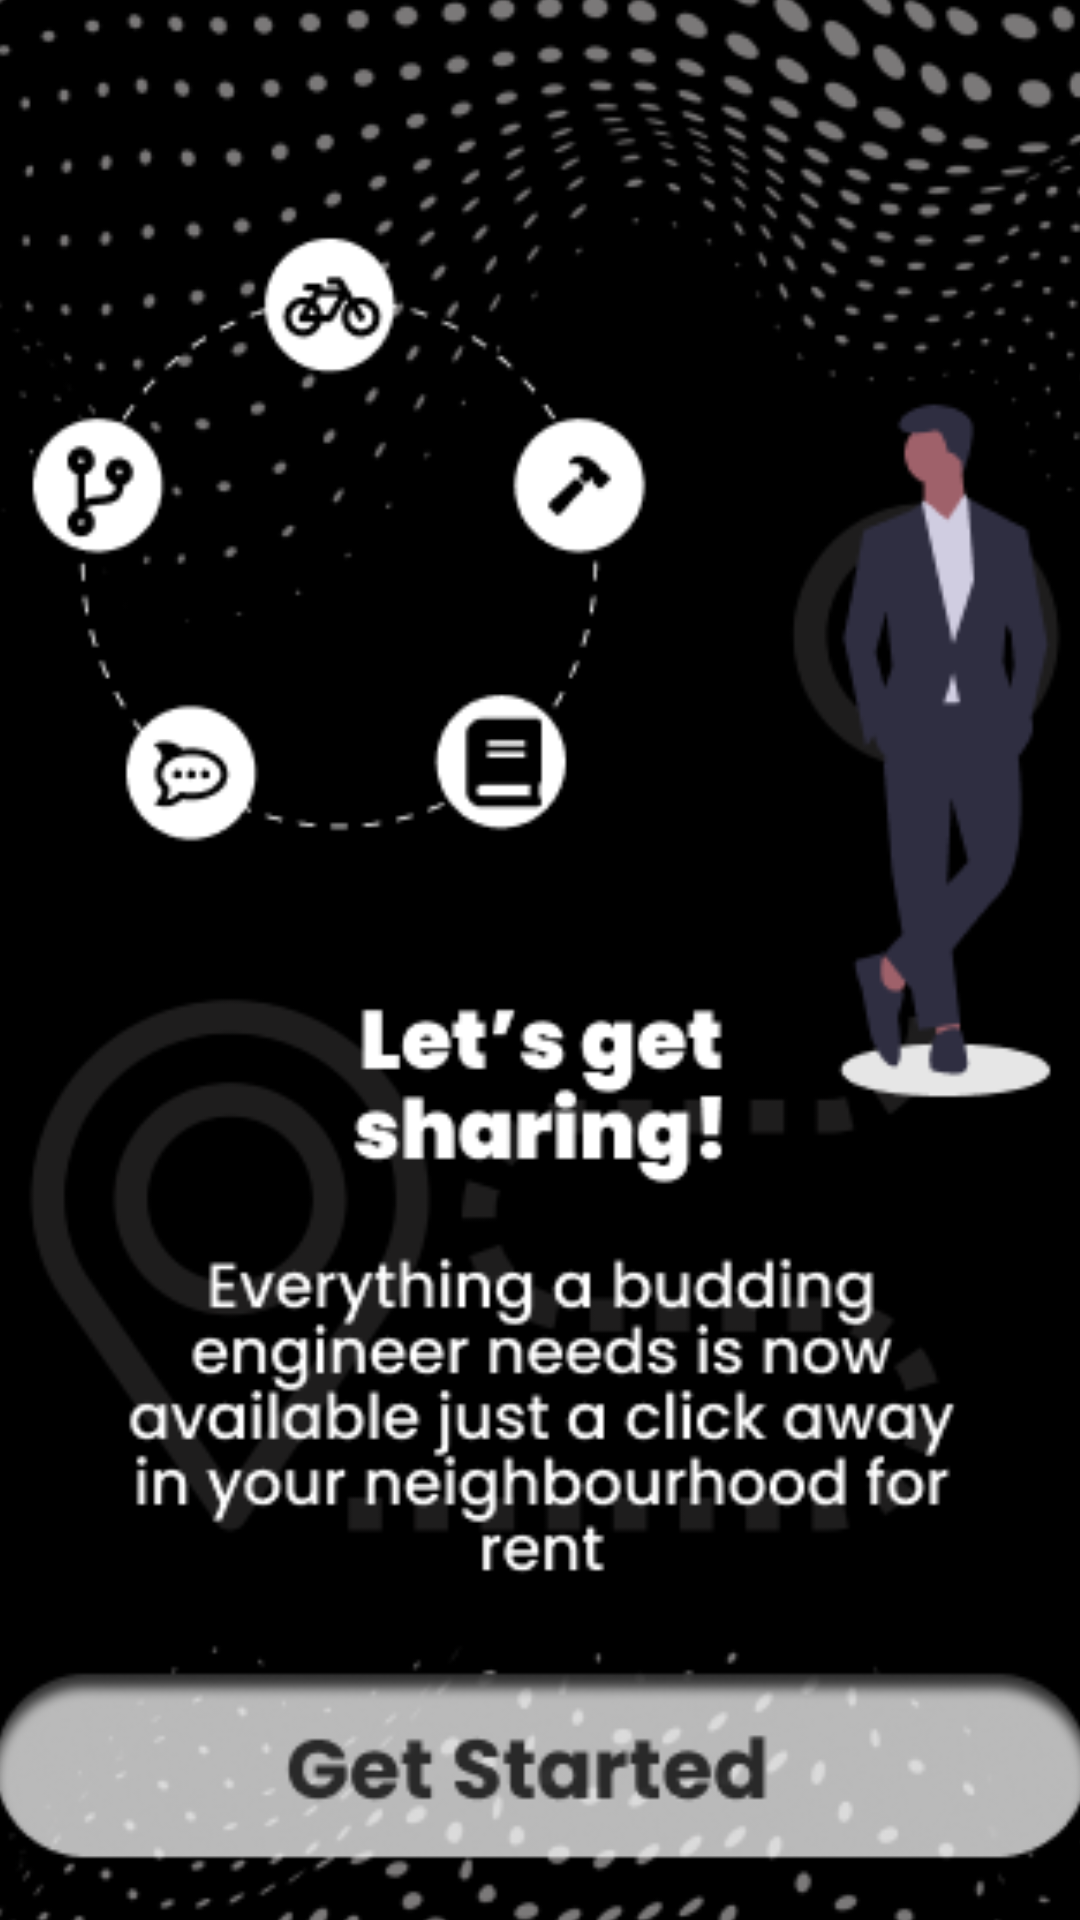

This screen was rendered from an Android layout file. Write that file and the resources it references.
<!-- AndroidManifest.xml: fallback theme Theme.MaterialComponents.DayNight.NoActionBar -->
<!-- res/layout/activity_getstarted.xml -->
<?xml version="1.0" encoding="utf-8"?>
<androidx.constraintlayout.widget.ConstraintLayout xmlns:android="http://schemas.android.com/apk/res/android"
    xmlns:app="http://schemas.android.com/apk/res-auto"
    xmlns:tools="http://schemas.android.com/tools"
    android:layout_width="match_parent"
    android:layout_height="match_parent"
    tools:context=".getstarted">

    <ImageView
        android:contentDescription="@string/title_activity_inputdetails"
        android:id="@+id/imageView2"
        android:layout_width="415dp"
        android:layout_height="777dp"
        app:layout_constraintBottom_toBottomOf="parent"
        app:layout_constraintEnd_toEndOf="parent"
        app:layout_constraintStart_toStartOf="parent"
        app:layout_constraintTop_toTopOf="parent"
        app:srcCompat="@drawable/get_started" />

    <ImageButton
        android:id="@+id/imageButton5"
        android:layout_width="0dp"
        android:layout_height="wrap_content"
        android:layout_marginTop="100dp"
        android:contentDescription="@string/title_activity_inputdetails"
        android:visibility="invisible"
        app:layout_constraintBottom_toBottomOf="parent"
        app:layout_constraintEnd_toEndOf="parent"
        app:layout_constraintHorizontal_bias="0.0"
        app:layout_constraintStart_toStartOf="parent"
        app:layout_constraintTop_toTopOf="parent"
        app:layout_constraintVertical_bias="1.0"
        app:srcCompat="@drawable/start_button"
        tools:visibility="invisible" />
</androidx.constraintlayout.widget.ConstraintLayout>
<!-- resources referenced by this layout -->
<resources>
  <!-- drawable get_started: png bitmap (drawable-v21, 82268 bytes) -->
  <!-- drawable start_button: png bitmap (drawable-v21, 8988 bytes) -->
  <string name="title_activity_inputdetails">inputdetails</string>
</resources>
